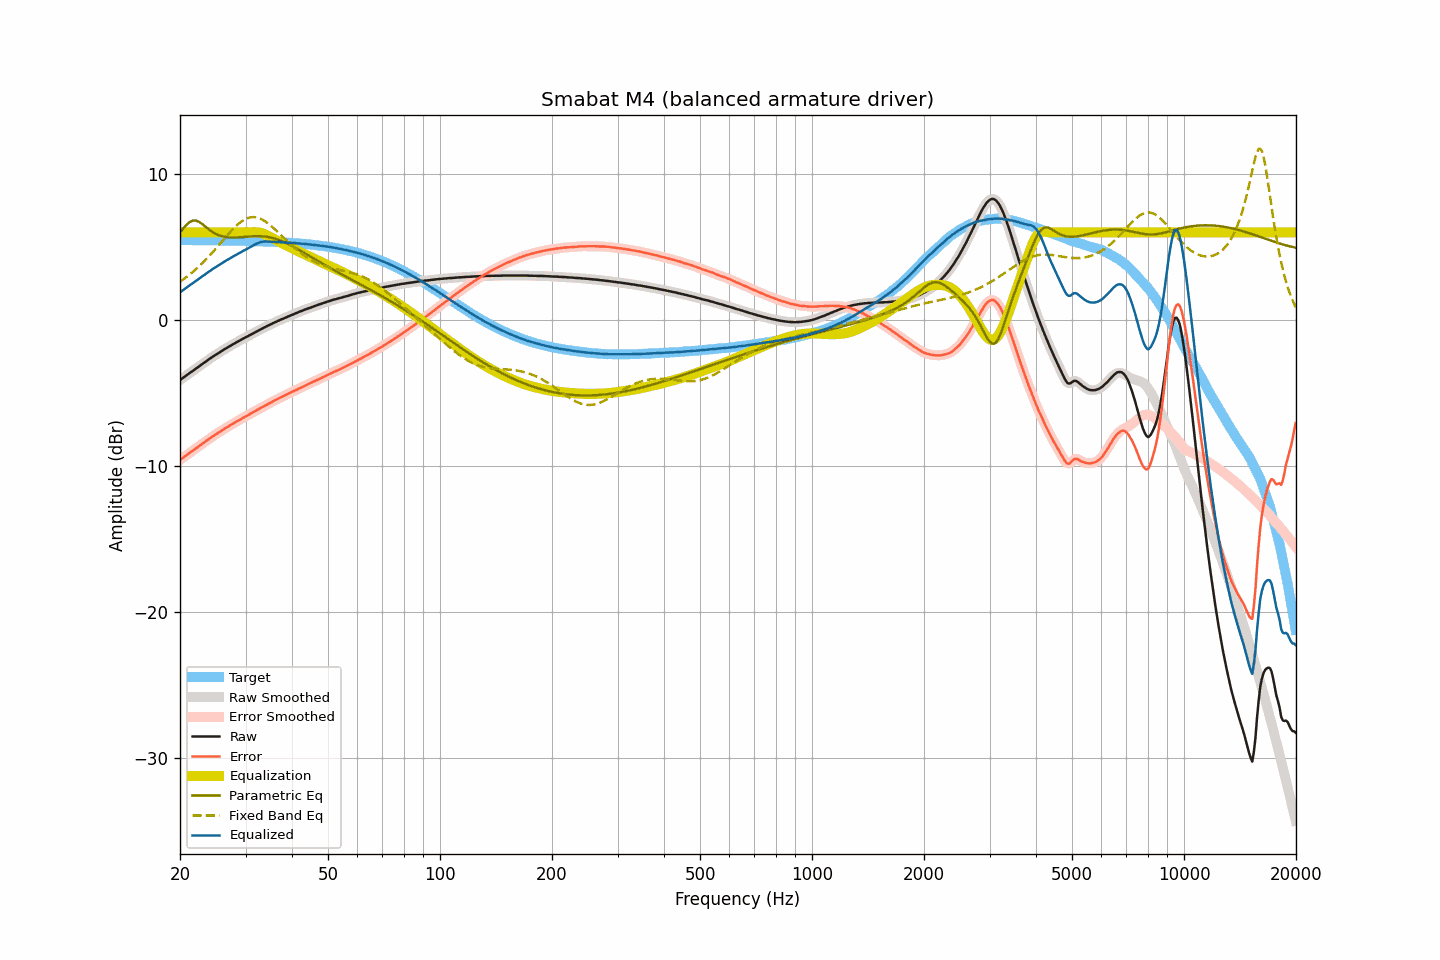

Data behind this chart, as committed beside it:
frequency, raw, smoothed, error, error_smoothed, equalization, parametric_eq, fixed_band_eq, equalized_raw, equalized_smoothed, target
20.00, -4.11, -4.11, -9.57, -9.57, 6.00, 6.00, 2.63, 1.89, 1.89, 5.47
20.20, -4.03, -4.03, -9.49, -9.49, 6.00, 6.13, 2.70, 1.97, 1.97, 5.47
20.40, -3.95, -3.95, -9.41, -9.41, 6.00, 6.27, 2.78, 2.05, 2.05, 5.47
20.61, -3.87, -3.87, -9.33, -9.33, 6.00, 6.39, 2.86, 2.13, 2.13, 5.47
20.81, -3.79, -3.79, -9.25, -9.25, 6.00, 6.51, 2.94, 2.21, 2.21, 5.47
21.02, -3.71, -3.71, -9.17, -9.17, 6.00, 6.61, 3.03, 2.29, 2.29, 5.47
21.23, -3.63, -3.63, -9.09, -9.09, 6.00, 6.70, 3.11, 2.37, 2.37, 5.46
21.44, -3.55, -3.55, -9.01, -9.01, 6.00, 6.76, 3.20, 2.45, 2.45, 5.46
21.66, -3.48, -3.47, -8.94, -8.94, 6.00, 6.81, 3.29, 2.52, 2.53, 5.46
21.87, -3.39, -3.39, -8.86, -8.86, 6.00, 6.81, 3.39, 2.61, 2.61, 5.46
22.09, -3.32, -3.32, -8.78, -8.78, 6.00, 6.81, 3.49, 2.68, 2.68, 5.46
22.31, -3.24, -3.24, -8.70, -8.70, 6.00, 6.76, 3.59, 2.76, 2.76, 5.46
22.54, -3.16, -3.16, -8.62, -8.61, 6.00, 6.71, 3.69, 2.84, 2.84, 5.46
22.76, -3.08, -3.08, -8.53, -8.54, 6.00, 6.63, 3.80, 2.92, 2.92, 5.46
22.99, -3.00, -3.00, -8.45, -8.46, 6.00, 6.55, 3.90, 3.00, 3.00, 5.46
23.22, -2.93, -2.92, -8.38, -8.38, 6.00, 6.46, 4.01, 3.07, 3.08, 5.46
23.45, -2.85, -2.85, -8.30, -8.30, 6.00, 6.37, 4.13, 3.15, 3.15, 5.46
23.69, -2.77, -2.77, -8.22, -8.22, 6.00, 6.29, 4.24, 3.23, 3.23, 5.45
23.92, -2.69, -2.69, -8.14, -8.14, 6.00, 6.20, 4.36, 3.31, 3.31, 5.45
24.16, -2.62, -2.61, -8.07, -8.06, 6.00, 6.12, 4.48, 3.38, 3.39, 5.45
24.40, -2.54, -2.54, -7.99, -7.99, 6.00, 6.04, 4.60, 3.46, 3.46, 5.45
24.65, -2.47, -2.47, -7.92, -7.92, 6.00, 5.98, 4.73, 3.53, 3.53, 5.45
24.89, -2.39, -2.39, -7.84, -7.84, 6.00, 5.91, 4.85, 3.61, 3.61, 5.45
25.14, -2.33, -2.33, -7.77, -7.77, 6.00, 5.86, 4.98, 3.67, 3.67, 5.45
25.39, -2.25, -2.26, -7.70, -7.70, 6.00, 5.81, 5.11, 3.75, 3.74, 5.45
25.65, -2.19, -2.19, -7.63, -7.63, 6.00, 5.78, 5.24, 3.81, 3.81, 5.44
25.91, -2.12, -2.12, -7.56, -7.56, 6.00, 5.74, 5.36, 3.88, 3.88, 5.44
26.16, -2.05, -2.05, -7.49, -7.49, 6.00, 5.71, 5.49, 3.95, 3.95, 5.44
26.43, -1.98, -1.98, -7.42, -7.42, 6.00, 5.69, 5.62, 4.02, 4.02, 5.44
26.69, -1.92, -1.91, -7.35, -7.35, 6.00, 5.68, 5.75, 4.08, 4.09, 5.44
26.96, -1.85, -1.85, -7.28, -7.28, 6.00, 5.66, 5.87, 4.15, 4.15, 5.44
27.23, -1.79, -1.78, -7.22, -7.22, 6.00, 5.65, 6.00, 4.21, 4.22, 5.43
27.50, -1.72, -1.72, -7.15, -7.15, 6.00, 5.65, 6.12, 4.28, 4.28, 5.43
27.77, -1.66, -1.66, -7.09, -7.09, 6.00, 5.65, 6.23, 4.34, 4.34, 5.43
28.05, -1.60, -1.60, -7.02, -7.02, 6.00, 5.65, 6.34, 4.40, 4.40, 5.43
28.33, -1.54, -1.54, -6.96, -6.96, 6.00, 5.65, 6.45, 4.46, 4.46, 5.43
28.62, -1.48, -1.47, -6.90, -6.90, 6.00, 5.66, 6.55, 4.52, 4.53, 5.42
28.90, -1.41, -1.41, -6.83, -6.83, 6.00, 5.66, 6.64, 4.59, 4.59, 5.42
29.19, -1.35, -1.35, -6.77, -6.76, 6.00, 5.67, 6.73, 4.65, 4.65, 5.42
29.48, -1.29, -1.29, -6.70, -6.70, 6.00, 5.68, 6.80, 4.71, 4.71, 5.42
29.78, -1.23, -1.23, -6.64, -6.64, 6.00, 5.69, 6.87, 4.77, 4.77, 5.41
30.08, -1.18, -1.17, -6.59, -6.59, 6.00, 5.70, 6.92, 4.82, 4.83, 5.41
30.38, -1.12, -1.12, -6.53, -6.53, 6.00, 5.71, 6.97, 4.88, 4.88, 5.41
30.68, -1.06, -1.06, -6.46, -6.46, 6.00, 5.72, 7.00, 4.94, 4.94, 5.41
30.99, -1.00, -1.00, -6.40, -6.40, 6.00, 5.73, 7.03, 5.01, 5.01, 5.40
31.30, -0.94, -0.94, -6.34, -6.34, 6.01, 5.73, 7.04, 5.07, 5.07, 5.40
31.61, -0.88, -0.88, -6.27, -6.27, 6.01, 5.74, 7.04, 5.13, 5.13, 5.40
31.93, -0.82, -0.82, -6.21, -6.21, 6.01, 5.74, 7.03, 5.19, 5.19, 5.39
32.24, -0.77, -0.76, -6.16, -6.15, 6.00, 5.74, 7.01, 5.24, 5.24, 5.39
32.57, -0.71, -0.70, -6.09, -6.09, 5.99, 5.74, 6.98, 5.29, 5.29, 5.39
32.89, -0.65, -0.65, -6.03, -6.03, 5.97, 5.74, 6.94, 5.33, 5.32, 5.38
33.22, -0.59, -0.59, -5.97, -5.97, 5.94, 5.73, 6.88, 5.35, 5.35, 5.38
33.55, -0.54, -0.53, -5.91, -5.91, 5.90, 5.72, 6.82, 5.37, 5.37, 5.38
33.89, -0.48, -0.48, -5.85, -5.85, 5.86, 5.71, 6.75, 5.38, 5.38, 5.37
34.23, -0.43, -0.42, -5.79, -5.79, 5.80, 5.70, 6.68, 5.38, 5.38, 5.37
34.57, -0.37, -0.37, -5.73, -5.73, 5.74, 5.68, 6.59, 5.38, 5.37, 5.36
34.92, -0.32, -0.32, -5.68, -5.68, 5.68, 5.66, 6.51, 5.36, 5.36, 5.36
35.27, -0.27, -0.26, -5.62, -5.62, 5.62, 5.63, 6.41, 5.35, 5.36, 5.35
35.62, -0.21, -0.21, -5.56, -5.56, 5.56, 5.60, 6.31, 5.35, 5.35, 5.35
35.97, -0.16, -0.16, -5.50, -5.50, 5.50, 5.57, 6.21, 5.35, 5.34, 5.34
... 635 more rows
